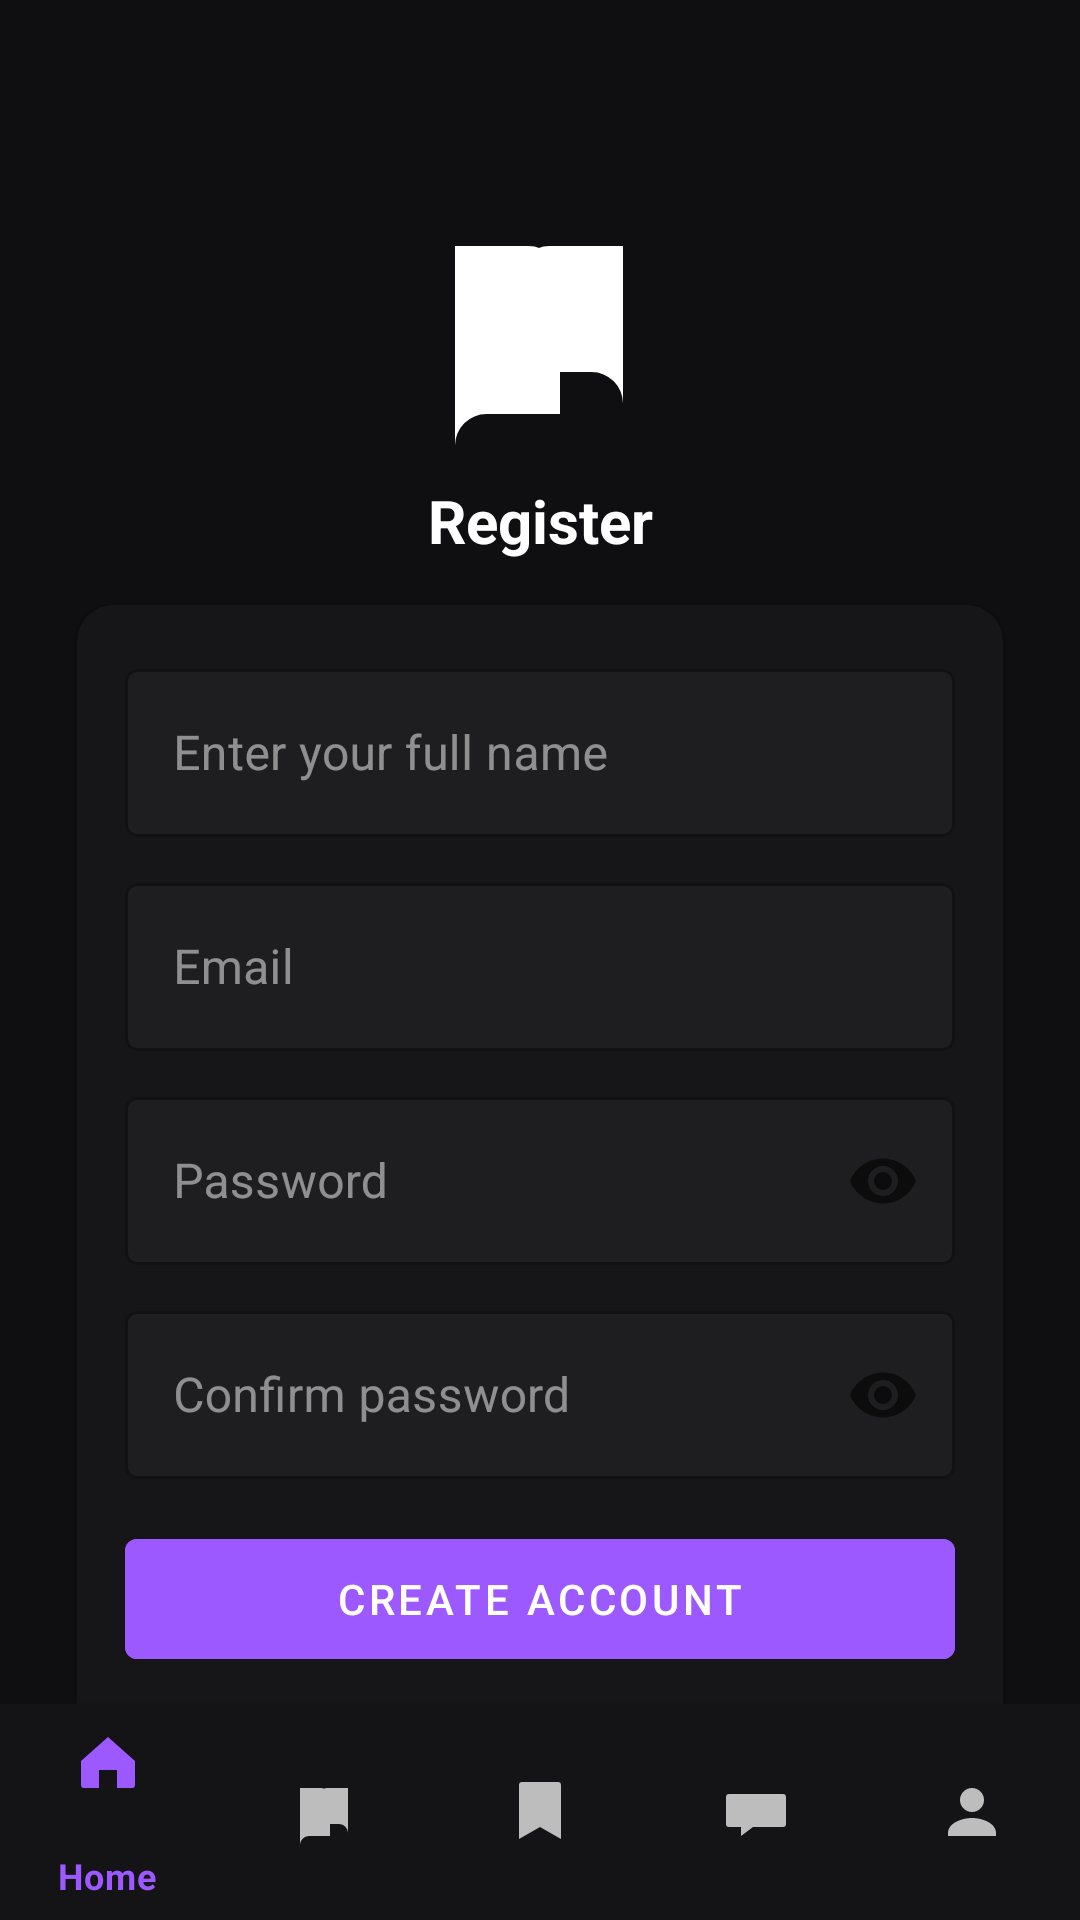

Android layout source for this screen:
<!-- AndroidManifest.xml: application theme Theme.ComicReader -->
<!-- res/layout/activity_register.xml -->
<?xml version="1.0" encoding="utf-8"?>
<androidx.constraintlayout.widget.ConstraintLayout xmlns:android="http://schemas.android.com/apk/res/android"
    xmlns:app="http://schemas.android.com/apk/res-auto"
    android:id="@+id/register_root"
    android:layout_width="match_parent"
    android:layout_height="match_parent"
    android:background="@color/bg_dark">

    <androidx.core.widget.NestedScrollView
        android:id="@+id/register_scroll"
        android:layout_width="0dp"
        android:layout_height="0dp"
        android:fillViewport="true"
        android:paddingStart="20dp"
        android:paddingEnd="20dp"
        app:layout_constraintTop_toTopOf="parent"
        app:layout_constraintBottom_toTopOf="@id/bottom_nav"
        app:layout_constraintStart_toStartOf="parent"
        app:layout_constraintEnd_toEndOf="parent">

        <androidx.constraintlayout.widget.ConstraintLayout
            android:layout_width="match_parent"
            android:layout_height="match_parent">

            <ImageView
                android:id="@+id/image_logo_reg"
                android:layout_width="84dp"
                android:layout_height="84dp"
                android:layout_marginTop="68dp"
                android:contentDescription="@string/cd_logo"
                android:src="@drawable/ic_logo"
                app:layout_constraintEnd_toEndOf="parent"
                app:layout_constraintHorizontal_bias="0.498"
                app:layout_constraintStart_toStartOf="parent"
                app:layout_constraintTop_toTopOf="parent" />

            <TextView
                android:id="@+id/tv_register_title"
                android:layout_width="wrap_content"
                android:layout_height="wrap_content"
                android:text="@string/register"
                android:textSize="20sp"
                android:textStyle="bold"
                android:textColor="@color/white"
                app:layout_constraintTop_toBottomOf="@id/image_logo_reg"
                app:layout_constraintStart_toStartOf="parent"
                app:layout_constraintEnd_toEndOf="parent"
                android:layout_marginTop="8dp"/>

            <androidx.cardview.widget.CardView
                android:id="@+id/card_register_form"
                android:layout_width="0dp"
                android:layout_height="wrap_content"
                app:cardCornerRadius="@dimen/corner_medium"
                app:cardUseCompatPadding="true"
                app:cardBackgroundColor="@color/surface_dark"
                app:layout_constraintTop_toBottomOf="@id/tv_register_title"
                app:layout_constraintBottom_toBottomOf="parent"
                app:layout_constraintStart_toStartOf="parent"
                app:layout_constraintEnd_toEndOf="parent"
                app:layout_constraintVertical_bias="0.28"
                android:layout_marginTop="8dp"
                android:layout_marginBottom="24dp">

                <LinearLayout
                    android:layout_width="match_parent"
                    android:layout_height="wrap_content"
                    android:orientation="vertical"
                    android:padding="16dp">

                    <com.google.android.material.textfield.TextInputLayout
                        android:id="@+id/til_name"
                        style="@style/DarkTextInputLayout"
                        android:layout_width="match_parent"
                        android:layout_height="wrap_content"
                        android:hint="@string/hint_full_name">

                        <com.google.android.material.textfield.TextInputEditText
                            android:id="@+id/et_name"
                            style="@style/DarkTextInputEditText"
                            android:layout_width="match_parent"
                            android:layout_height="@dimen/input_height"
                            android:inputType="textPersonName" />
                    </com.google.android.material.textfield.TextInputLayout>

                    <com.google.android.material.textfield.TextInputLayout
                        android:id="@+id/til_reg_email"
                        style="@style/DarkTextInputLayout"
                        android:layout_width="match_parent"
                        android:layout_height="wrap_content"
                        android:layout_marginTop="10dp"
                        android:hint="@string/hint_email">

                        <com.google.android.material.textfield.TextInputEditText
                            android:id="@+id/et_reg_email"
                            style="@style/DarkTextInputEditText"
                            android:layout_width="match_parent"
                            android:layout_height="@dimen/input_height"
                            android:inputType="textEmailAddress" />
                    </com.google.android.material.textfield.TextInputLayout>

                    <com.google.android.material.textfield.TextInputLayout
                        android:id="@+id/til_reg_pass"
                        style="@style/DarkTextInputLayout"
                        android:layout_width="match_parent"
                        android:layout_height="wrap_content"
                        android:layout_marginTop="10dp"
                        app:endIconMode="password_toggle"
                        android:hint="@string/hint_password">

                        <com.google.android.material.textfield.TextInputEditText
                            android:id="@+id/et_reg_pass"
                            style="@style/DarkTextInputEditText"
                            android:layout_width="match_parent"
                            android:layout_height="@dimen/input_height"
                            android:inputType="textPassword" />
                    </com.google.android.material.textfield.TextInputLayout>

                    <com.google.android.material.textfield.TextInputLayout
                        android:id="@+id/til_reg_pass_confirm"
                        style="@style/DarkTextInputLayout"
                        android:layout_width="match_parent"
                        android:layout_height="wrap_content"
                        android:layout_marginTop="10dp"
                        app:endIconMode="password_toggle"
                        android:hint="@string/hint_confirm_password">

                        <com.google.android.material.textfield.TextInputEditText
                            android:id="@+id/et_reg_pass_confirm"
                            style="@style/DarkTextInputEditText"
                            android:layout_width="match_parent"
                            android:layout_height="@dimen/input_height"
                            android:inputType="textPassword" />
                    </com.google.android.material.textfield.TextInputLayout>

                    <com.google.android.material.button.MaterialButton
                        android:id="@+id/btn_create_account"
                        style="@style/Widget.MaterialComponents.Button"
                        android:layout_width="match_parent"
                        android:layout_height="@dimen/button_height"
                        android:layout_marginTop="14dp"
                        android:backgroundTint="@color/accent_purple"
                        android:text="@string/create_account"
                        android:textColor="@color/white" />

                    <TextView
                        android:id="@+id/tv_have_account"
                        android:layout_width="match_parent"
                        android:layout_height="wrap_content"
                        android:text="@string/already_have_account"
                        android:textColor="@color/text_secondary"
                        android:gravity="center"
                        android:layout_marginTop="12dp"/>
                </LinearLayout>
            </androidx.cardview.widget.CardView>
        </androidx.constraintlayout.widget.ConstraintLayout>
    </androidx.core.widget.NestedScrollView>

    <com.google.android.material.bottomnavigation.BottomNavigationView
        android:id="@+id/bottom_nav"
        android:layout_width="0dp"
        android:layout_height="72dp"
        app:menu="@menu/bottom_nav_menu"
        app:itemIconTint="@drawable/bottom_nav_color_state"
        app:itemTextColor="@drawable/bottom_nav_color_state"
        android:backgroundTint="@color/bottom_nav_bg"
        app:layout_constraintBottom_toBottomOf="parent"
        app:layout_constraintStart_toStartOf="parent"
        app:layout_constraintEnd_toEndOf="parent"/>
</androidx.constraintlayout.widget.ConstraintLayout>
<!-- resources referenced by this layout -->
<resources>
  <color name="accent_purple">#9B59FF</color>
  <color name="bg_dark">#0F0F11</color>
  <color name="bottom_nav_bg">#141416</color>
  <color name="surface_dark">#161618</color>
  <color name="text_secondary">#BDBDBD</color>
  <color name="white">#FFFFFF</color>
  <dimen name="button_height">52dp</dimen>
  <dimen name="corner_medium">12dp</dimen>
  <dimen name="input_height">56dp</dimen>
  <!-- drawable bottom_nav_color_state (drawable) -->
  <?xml version="1.0" encoding="utf-8"?>
  <selector xmlns:android="http://schemas.android.com/apk/res/android">
      <item android:state_checked="true" android:color="@color/accent_purple" />
      <item android:color="@color/text_secondary" />
  </selector>
  <!-- drawable ic_logo (drawable) -->
  <?xml version="1.0" encoding="utf-8"?>
  <vector xmlns:android="http://schemas.android.com/apk/res/android"
      android:width="48dp"
      android:height="48dp"
      android:viewportWidth="24"
      android:viewportHeight="24">
      <path android:fillColor="@color/white"
          android:pathData="M4,4h7a3,3 0 0,1 3,3v13H7a3,3 0 0,0 -3,3V4zM13,4h7v15a3,3 0 0,0 -3,-3h-7V7a3,3 0 0,1 3,-3z"/>
  </vector>
  <string name="already_have_account">Already have an account?</string>
  <string name="cd_logo">Logo</string>
  <string name="create_account">Create account</string>
  <string name="hint_confirm_password">Confirm password</string>
  <string name="hint_email">Email</string>
  <string name="hint_full_name">Enter your full name</string>
  <string name="hint_password">Password</string>
  <string name="register">Register</string>
  <style name="DarkTextInputEditText" parent="Widget.MaterialComponents.TextInputEditText.OutlinedBox">
          <item name="android:textColor">@color/text_primary</item>
          <item name="android:textColorHint">@color/text_input_hint_dark</item>
      </style>
  <style name="DarkTextInputLayout" parent="Widget.MaterialComponents.TextInputLayout.OutlinedBox">
          <item name="android:textColorHint">@color/text_input_hint_dark</item>
          <item name="hintTextColor">@color/text_input_hint_dark</item>
  
          <item name="boxBackgroundMode">outline</item>
          <item name="boxBackgroundColor">@color/text_input_bg_dark</item>
          <item name="boxStrokeColor">@color/text_input_stroke_dark</item>
          <item name="boxStrokeWidth">1dp</item>
          <item name="boxStrokeWidthFocused">2dp</item>
  
          <item name="counterTextColor">@color/text_secondary</item>
          <item name="errorTextColor">@color/error_red</item>
          <item name="helperTextTextColor">@color/text_secondary</item>
      </style>
  <style name="Theme.ComicReader" parent="Theme.MaterialComponents.DayNight.NoActionBar">
          <item name="colorPrimary">@color/accent_purple</item>
          <item name="colorPrimaryVariant">@color/accent_purple</item>
          <item name="colorOnPrimary">@color/white</item>
  
          <item name="android:windowBackground">@color/bg_dark</item>
          <item name="android:textColorPrimary">@color/text_primary</item>
          <item name="android:textColorSecondary">@color/text_secondary</item>
  
          
          <item name="bottomNavigationStyle">@style/Widget.BottomNavigation</item>
      </style>
  <color name="text_primary">#FFFFFFFF</color>
  <color name="text_input_hint_dark">#80FFFFFF</color>
  <color name="text_input_bg_dark">#1E1E20</color>
  <color name="text_input_stroke_dark">#3A3A3E</color>
  <color name="error_red">#FFE53935</color>
  <style name="Widget.BottomNavigation" parent="Widget.MaterialComponents.BottomNavigationView.Colored">
          <item name="android:background">@color/bottom_nav_bg</item>
          
          <item name="itemIconTint">@color/bottom_nav_color_state</item>
          <item name="itemTextColor">@color/bottom_nav_color_state</item>
      </style>
</resources>
